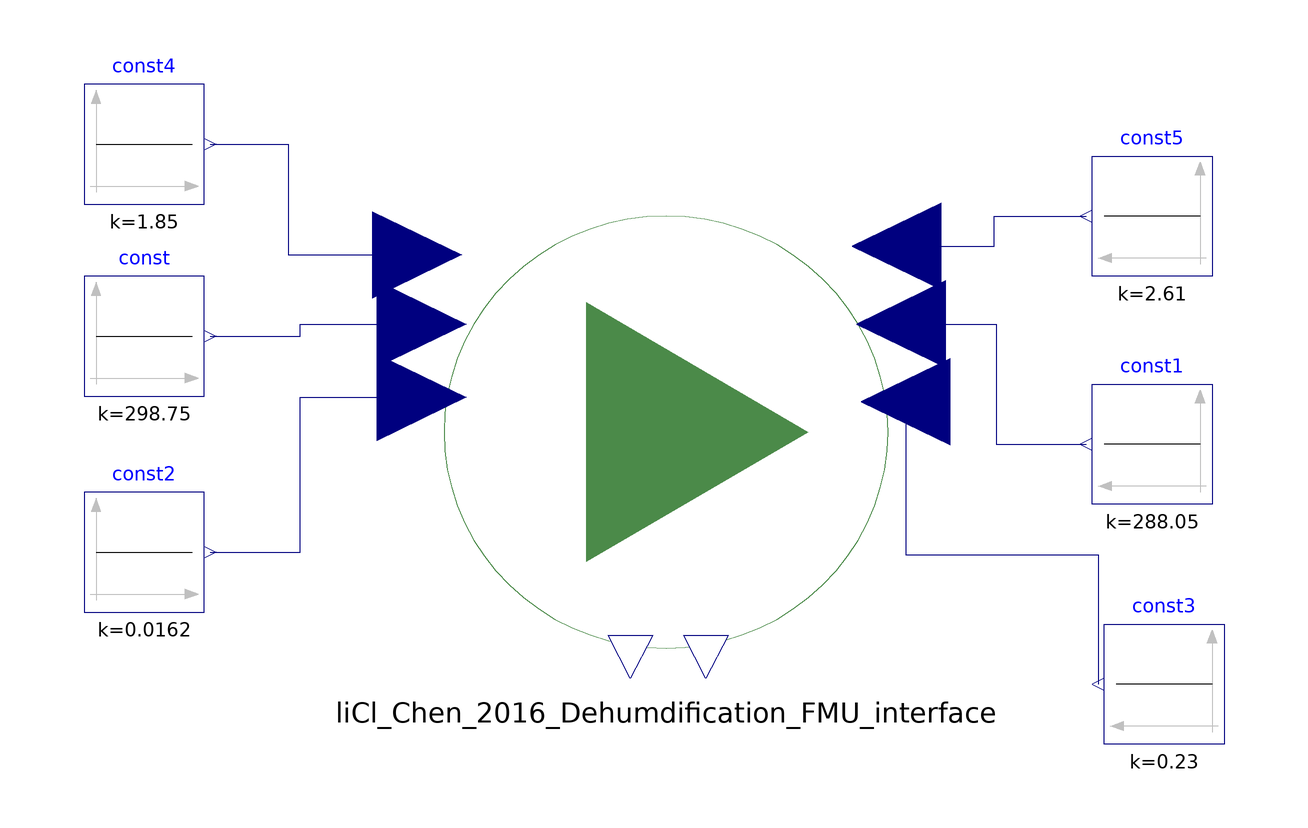

The Modelica model whose source follows is shown above as a component diagram (icons at their Placement, wires along their Line points).

model test_fmu_chen2016

    BrineGrid.Fluid.Absorbers.Calibration.LiCl_Chen_2016_Dehumdification_FMU_interface
      liCl_Chen_2016_Dehumdification_FMU_interface
      annotation (Placement(transformation(extent={{-30,-20},{44,52}})));
    Modelica.Blocks.Sources.Constant const(k=298.75)
      annotation (Placement(transformation(extent={{-90,22},{-70,42}})));
    Modelica.Blocks.Sources.Constant const1(k=288.05)
      annotation (Placement(transformation(extent={{98,4},{78,24}})));
    Modelica.Blocks.Sources.Constant const2(k=0.0162)
      annotation (Placement(transformation(extent={{-90,-14},{-70,6}})));
    Modelica.Blocks.Sources.Constant const3(k=0.23)
      annotation (Placement(transformation(extent={{100,-36},{80,-16}})));
    Modelica.Blocks.Sources.Constant const4(k=1.85)
      annotation (Placement(transformation(extent={{-90,54},{-70,74}})));
    Modelica.Blocks.Sources.Constant const5(k=2.61)
      annotation (Placement(transformation(extent={{98,42},{78,62}})));
  equation

    connect(liCl_Chen_2016_Dehumdification_FMU_interface.m_flow_abs_in, const5.y)
      annotation (Line(points={{45.48,46.96},{61.74,46.96},{61.74,52},{77,52}}, color={0,0,127}));
    connect(liCl_Chen_2016_Dehumdification_FMU_interface.T_abs_in, const1.y)
      annotation (Line(points={{46.22,34},{62,34},{62,14},{77,14}}, color={0,0,127}));
    connect(liCl_Chen_2016_Dehumdification_FMU_interface.x_abs_in, const3.y)
      annotation (Line(points={{46.96,21.04},{46.96,-4.48},{79,-4.48},{79,-26}}, color={0,0,127}));
    connect(const4.y, liCl_Chen_2016_Dehumdification_FMU_interface.m_flow_a_in)
      annotation (Line(points={{-69,64},{-56,64},{-56,45.52},{-34.44,45.52}}, color={0,0,127}));
    connect(const.y, liCl_Chen_2016_Dehumdification_FMU_interface.T_air_in)
      annotation (Line(points={{-69,32},{-54,32},{-54,34},{-33.7,34}}, color={0,0,127}));
    connect(const2.y, liCl_Chen_2016_Dehumdification_FMU_interface.x_air_in)
      annotation (Line(points={{-69,-4},{-54,-4},{-54,21.76},{-33.7,21.76}}, color={0,0,127}));
    annotation (                                                         experiment(StopTime=500));
  end test_fmu_chen2016;